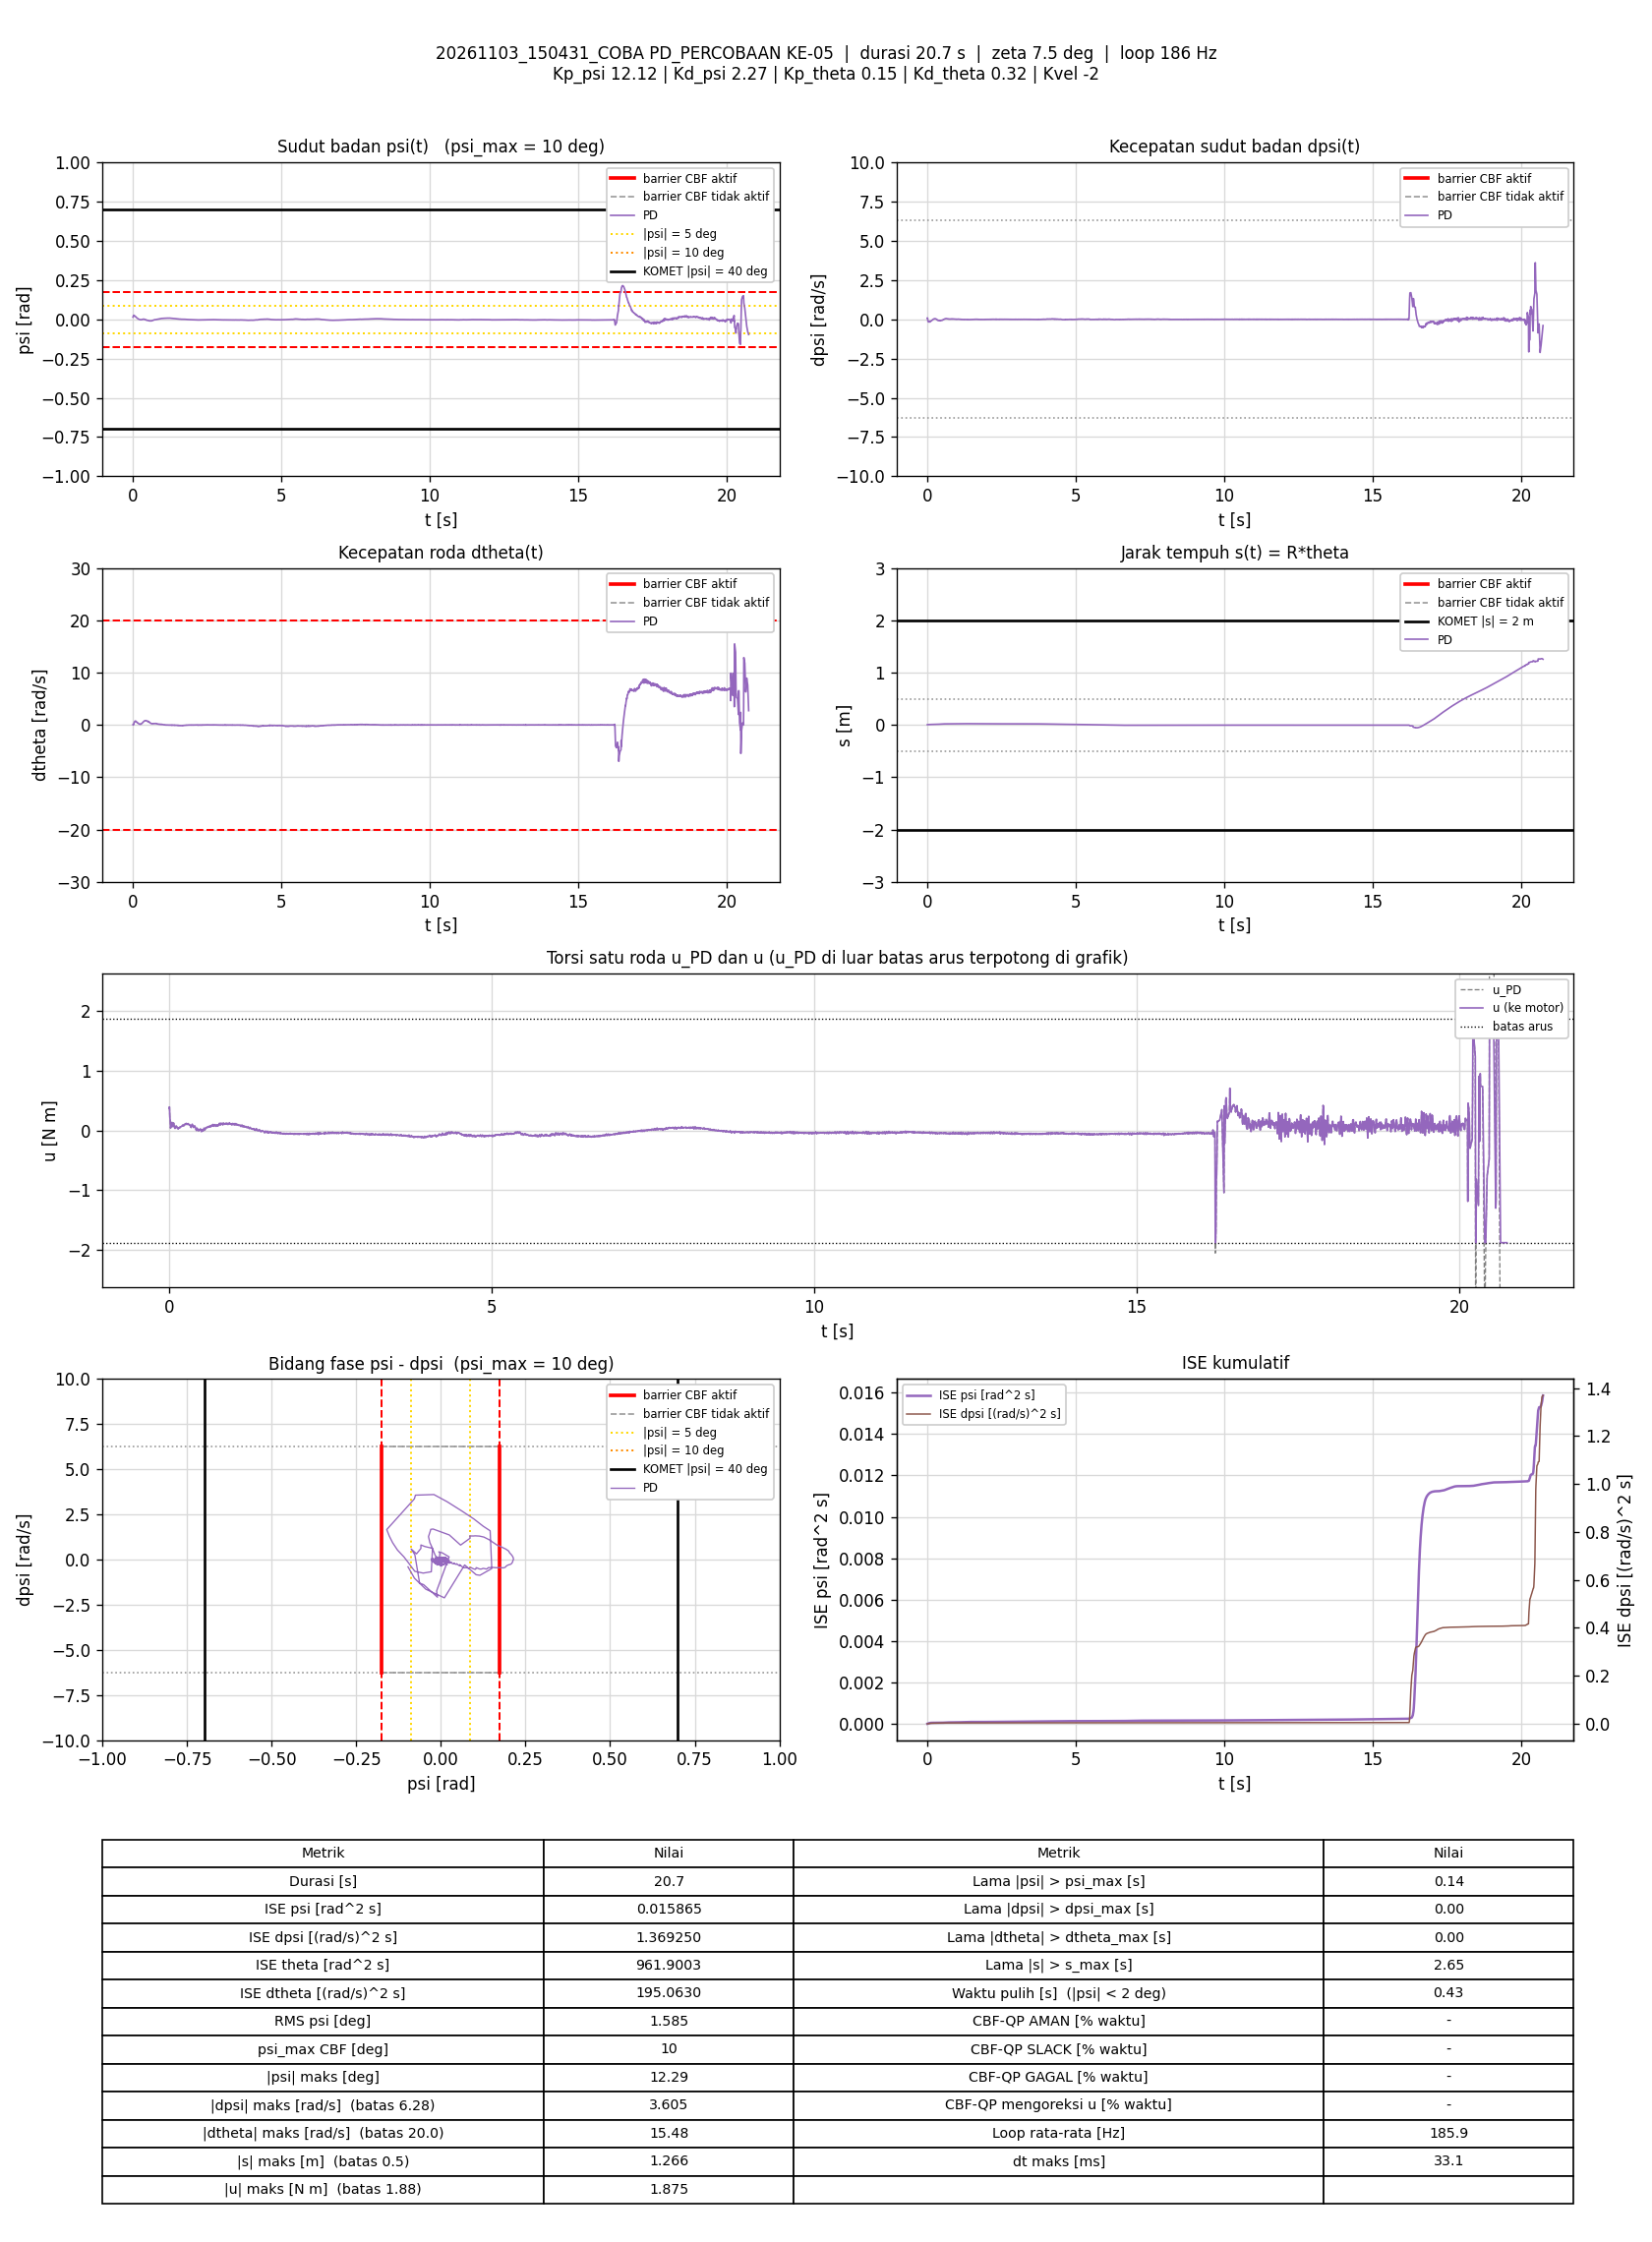

The data file committed next to this chart (first rows):
t_s, theta_rad, dtheta_rad_s, psi_rad, dpsi_rad_s, error_theta, error_dtheta, error_psi, error_dpsi, u_PD_Nm, u_Nm, status_cbf, dorong_N, ISE_theta, ISE_dtheta, ISE_psi, ISE_dpsi, Kp_psi, Kd_psi, Kp_theta, Kd_theta, Kvel, Alpha_1, Alpha_2
0.004991, 0.08707, 0.0733, 0.01373, 0.08178, -0.08707, -0.0733, -0.01373, -0.08178, 0.3755, 0.3755, -, 0, 3.7841158e-05, 2.681846e-05, 9.4038651e-07, 3.3384122e-05, 12.12, 2.27, 0.15, 0.32, -2, 7.42, 8.45
0.01054, 0.08746, 0.07277, 0.0143, 0.08685, -0.08746, -0.07277, -0.0143, -0.08685, 0.3938, 0.3938, -, 0, 8.0291126e-05, 5.620821e-05, 2.0758007e-06, 7.5243117e-05, 12.12, 2.27, 0.15, 0.32, -2, 7.42, 8.45
0.01544, 0.09401, -0.01031, 0.02066, -0.006682, -0.09401, 0.01031, -0.02066, 0.006682, 0.2319, 0.2319, -, 0, 0.0001236, 5.6728874e-05, 4.1664254e-06, 7.546179e-05, 12.12, 2.27, 0.15, 0.32, -2, 7.42, 8.45
0.02127, 0.1007, 0.03295, 0.02487, -0.06251, -0.1007, -0.03295, -0.02487, 0.06251, 0.17, 0.17, -, 0, 0.0001827, 6.3054367e-05, 7.7692996e-06, 9.8228661e-05, 12.12, 2.27, 0.15, 0.32, -2, 7.42, 8.45
0.02613, 0.1063, 0.1272, 0.02567, -0.1371, -0.1063, -0.1272, -0.02567, 0.1371, 0.04055, 0.04055, -, 0, 0.0002377, 0.0001418, 1.0977426e-05, 0.0001898, 12.12, 2.27, 0.15, 0.32, -2, 7.42, 8.45
0.03185, 0.1114, 0.2542, 0.02577, -0.1507, -0.1114, -0.2542, -0.02577, 0.1507, 0.05159, 0.05159, -, 0, 0.0003086, 0.0005112, 1.4774133e-05, 0.0003196, 12.12, 2.27, 0.15, 0.32, -2, 7.42, 8.45
0.03759, 0.1156, 0.3947, 0.02451, -0.1334, -0.1156, -0.3947, -0.02451, 0.1334, 0.1206, 0.1206, -, 0, 0.0003852, 0.001405, 1.8219711e-05, 0.0004216, 12.12, 2.27, 0.15, 0.32, -2, 7.42, 8.45
0.04236, 0.1196, 0.4714, 0.02347, -0.136, -0.1196, -0.4714, -0.02347, 0.136, 0.1264, 0.1264, -, 0, 0.0004536, 0.002466, 2.0851566e-05, 0.0005101, 12.12, 2.27, 0.15, 0.32, -2, 7.42, 8.45
0.04803, 0.124, 0.5279, 0.02344, -0.14, -0.124, -0.5279, -0.02344, 0.14, 0.1351, 0.1351, -, 0, 0.0005408, 0.004046, 2.396757e-05, 0.0006213, 12.12, 2.27, 0.15, 0.32, -2, 7.42, 8.45
0.05295, 0.1283, 0.5572, 0.02302, -0.1564, -0.1283, -0.5572, -0.02302, 0.1564, 0.1022, 0.1022, -, 0, 0.0006217, 0.005572, 2.6572056e-05, 0.0007416, 12.12, 2.27, 0.15, 0.32, -2, 7.42, 8.45
0.05775, 0.1334, 0.6039, 0.0227, -0.1767, -0.1334, -0.6039, -0.0227, 0.1767, 0.0673, 0.0673, -, 0, 0.0007072, 0.007323, 2.9045206e-05, 0.0008914, 12.12, 2.27, 0.15, 0.32, -2, 7.42, 8.45
0.06352, 0.1373, 0.6525, 0.02161, -0.1779, -0.1373, -0.6525, -0.02161, 0.1779, 0.06695, 0.06695, -, 0, 0.000816, 0.009779, 3.1740089e-05, 0.001074, 12.12, 2.27, 0.15, 0.32, -2, 7.42, 8.45
0.06834, 0.1406, 0.6864, 0.01977, -0.1552, -0.1406, -0.6864, -0.01977, 0.1552, 0.1069, 0.1069, -, 0, 0.0009114, 0.01205, 3.3626937e-05, 0.00119, 12.12, 2.27, 0.15, 0.32, -2, 7.42, 8.45
0.07401, 0.144, 0.7388, 0.01836, -0.1467, -0.144, -0.7388, -0.01836, 0.1467, 0.1259, 0.1259, -, 0, 0.001029, 0.01515, 3.5537121e-05, 0.001312, 12.12, 2.27, 0.15, 0.32, -2, 7.42, 8.45
0.0789, 0.1482, 0.7174, 0.01797, -0.1526, -0.1482, -0.7174, -0.01797, 0.1526, 0.101, 0.101, -, 0, 0.001136, 0.01766, 3.7115086e-05, 0.001426, 12.12, 2.27, 0.15, 0.32, -2, 7.42, 8.45
0.08371, 0.1524, 0.6954, 0.01795, -0.158, -0.1524, -0.6954, -0.01795, 0.158, 0.08129, 0.08129, -, 0, 0.001248, 0.01999, 3.8663075e-05, 0.001546, 12.12, 2.27, 0.15, 0.32, -2, 7.42, 8.45
0.08951, 0.156, 0.6766, 0.01761, -0.1699, -0.156, -0.6766, -0.01761, 0.1699, 0.04435, 0.04435, -, 0, 0.001389, 0.02264, 4.0463017e-05, 0.001714, 12.12, 2.27, 0.15, 0.32, -2, 7.42, 8.45
0.09433, 0.1598, 0.6702, 0.0168, -0.1682, -0.1598, -0.6702, -0.0168, 0.1682, 0.0364, 0.0364, -, 0, 0.001512, 0.02481, 4.1822783e-05, 0.00185, 12.12, 2.27, 0.15, 0.32, -2, 7.42, 8.45
0.09996, 0.1631, 0.697, 0.01543, -0.164, -0.1631, -0.697, -0.01543, 0.164, 0.03771, 0.03771, -, 0, 0.001662, 0.02754, 4.3163618e-05, 0.002001, 12.12, 2.27, 0.15, 0.32, -2, 7.42, 8.45
0.1049, 0.1654, 0.6977, 0.01384, -0.1422, -0.1654, -0.6977, -0.01384, 0.1422, 0.06823, 0.06823, -, 0, 0.001796, 0.02993, 4.4104467e-05, 0.002101, 12.12, 2.27, 0.15, 0.32, -2, 7.42, 8.45
0.1097, 0.1672, 0.6603, 0.01239, -0.131, -0.1672, -0.6603, -0.01239, 0.131, 0.06412, 0.06412, -, 0, 0.00193, 0.03203, 4.4841058e-05, 0.002183, 12.12, 2.27, 0.15, 0.32, -2, 7.42, 8.45
0.1163, 0.1688, 0.6217, 0.0115, -0.1166, -0.1688, -0.6217, -0.0115, 0.1166, 0.07371, 0.07371, -, 0, 0.002119, 0.03459, 4.5719175e-05, 0.002273, 12.12, 2.27, 0.15, 0.32, -2, 7.42, 8.45
0.1212, 0.1716, 0.5917, 0.01062, -0.1118, -0.1716, -0.5917, -0.01062, 0.1118, 0.06428, 0.06428, -, 0, 0.002265, 0.03632, 4.6275509e-05, 0.002335, 12.12, 2.27, 0.15, 0.32, -2, 7.42, 8.45
0.126, 0.1744, 0.5728, 0.01019, -0.1098, -0.1744, -0.5728, -0.01019, 0.1098, 0.05755, 0.05755, -, 0, 0.00241, 0.03789, 4.6771983e-05, 0.002392, 12.12, 2.27, 0.15, 0.32, -2, 7.42, 8.45
0.1318, 0.1762, 0.5332, 0.009644, -0.1106, -0.1762, -0.5332, -0.009644, 0.1106, 0.03642, 0.03642, -, 0, 0.002589, 0.03953, 4.7308181e-05, 0.002463, 12.12, 2.27, 0.15, 0.32, -2, 7.42, 8.45
0.1366, 0.1782, 0.4994, 0.008937, -0.1045, -0.1782, -0.4994, -0.008937, 0.1045, 0.03096, 0.03096, -, 0, 0.002742, 0.04073, 4.7692343e-05, 0.002515, 12.12, 2.27, 0.15, 0.32, -2, 7.42, 8.45
0.1425, 0.1792, 0.4668, 0.00811, -0.09728, -0.1792, -0.4668, -0.00811, 0.09728, 0.02685, 0.02685, -, 0, 0.00293, 0.04201, 4.8078662e-05, 0.002571, 12.12, 2.27, 0.15, 0.32, -2, 7.42, 8.45
0.1481, 0.1806, 0.4457, 0.007068, -0.08409, -0.1806, -0.4457, -0.007068, 0.08409, 0.03741, 0.03741, -, 0, 0.003115, 0.04313, 4.8361665e-05, 0.002611, 12.12, 2.27, 0.15, 0.32, -2, 7.42, 8.45
0.153, 0.1817, 0.4107, 0.006216, -0.07583, -0.1817, -0.4107, -0.006216, 0.07583, 0.03463, 0.03463, -, 0, 0.003275, 0.04395, 4.8548885e-05, 0.002639, 12.12, 2.27, 0.15, 0.32, -2, 7.42, 8.45
0.1586, 0.1833, 0.424, 0.005337, -0.06797, -0.1833, -0.424, -0.005337, 0.06797, 0.04608, 0.04608, -, 0, 0.003465, 0.04496, 4.8710041e-05, 0.002665, 12.12, 2.27, 0.15, 0.32, -2, 7.42, 8.45
0.1644, 0.1835, 0.3785, 0.004508, -0.05438, -0.1835, -0.3785, -0.004508, 0.05438, 0.05231, 0.05231, -, 0, 0.003659, 0.04579, 4.8826945e-05, 0.002682, 12.12, 2.27, 0.15, 0.32, -2, 7.42, 8.45
0.1693, 0.1844, 0.3457, 0.00383, -0.04985, -0.1844, -0.3457, -0.00383, 0.04985, 0.04389, 0.04389, -, 0, 0.003826, 0.04638, 4.8899047e-05, 0.002694, 12.12, 2.27, 0.15, 0.32, -2, 7.42, 8.45
0.1741, 0.1853, 0.3315, 0.00321, -0.04026, -0.1853, -0.3315, -0.00321, 0.04026, 0.05361, 0.05361, -, 0, 0.003991, 0.0469, 4.8948459e-05, 0.002702, 12.12, 2.27, 0.15, 0.32, -2, 7.42, 8.45
0.1799, 0.1853, 0.3021, 0.002432, -0.02867, -0.1853, -0.3021, -0.002432, 0.02867, 0.06109, 0.06109, -, 0, 0.004189, 0.04743, 4.8982579e-05, 0.002707, 12.12, 2.27, 0.15, 0.32, -2, 7.42, 8.45
0.1847, 0.1856, 0.2692, 0.001953, -0.02107, -0.1856, -0.2692, -0.001953, 0.02107, 0.06197, 0.06197, -, 0, 0.004354, 0.04778, 4.9000921e-05, 0.002709, 12.12, 2.27, 0.15, 0.32, -2, 7.42, 8.45
0.1904, 0.1858, 0.2425, 0.001552, -0.01468, -0.1858, -0.2425, -0.001552, 0.01468, 0.0631, 0.0631, -, 0, 0.00455, 0.04811, 4.9014604e-05, 0.00271, 12.12, 2.27, 0.15, 0.32, -2, 7.42, 8.45
0.1953, 0.1858, 0.2133, 0.001114, -0.006815, -0.1858, -0.2133, -0.001114, 0.006815, 0.06628, 0.06628, -, 0, 0.00472, 0.04834, 4.9020694e-05, 0.00271, 12.12, 2.27, 0.15, 0.32, -2, 7.42, 8.45
0.2001, 0.1857, 0.1923, 0.0005942, 0.0005123, -0.1857, -0.1923, -0.0005942, -0.0005123, 0.06989, 0.06989, -, 0, 0.004885, 0.04851, 4.9022391e-05, 0.00271, 12.12, 2.27, 0.15, 0.32, -2, 7.42, 8.45
0.2057, 0.1858, 0.1864, 0.0001346, 0.008639, -0.1858, -0.1864, -0.0001346, -0.008639, 0.0809, 0.0809, -, 0, 0.005081, 0.04871, 4.9022494e-05, 0.002711, 12.12, 2.27, 0.15, 0.32, -2, 7.42, 8.45
0.2106, 0.186, 0.1736, -0.0002017, 0.01224, -0.186, -0.1736, 0.0002017, -0.01224, 0.08089, 0.08089, -, 0, 0.005251, 0.04886, 4.9022693e-05, 0.002712, 12.12, 2.27, 0.15, 0.32, -2, 7.42, 8.45
0.2164, 0.1859, 0.1504, -0.0003906, 0.0205, -0.1859, -0.1504, 0.0003906, -0.0205, 0.08993, 0.08993, -, 0, 0.00545, 0.04899, 4.9023573e-05, 0.002714, 12.12, 2.27, 0.15, 0.32, -2, 7.42, 8.45
0.2213, 0.186, 0.1312, -0.0005515, 0.01916, -0.186, -0.1312, 0.0005515, -0.01916, 0.0788, 0.0788, -, 0, 0.00562, 0.04907, 4.9025061e-05, 0.002716, 12.12, 2.27, 0.15, 0.32, -2, 7.42, 8.45
0.2269, 0.1863, 0.1336, -0.0008251, 0.0205, -0.1863, -0.1336, 0.0008251, -0.0205, 0.07928, 0.07928, -, 0, 0.005814, 0.04917, 4.902887e-05, 0.002718, 12.12, 2.27, 0.15, 0.32, -2, 7.42, 8.45
0.2318, 0.1863, 0.1331, -0.001306, 0.0229, -0.1863, -0.1331, 0.001306, -0.0229, 0.07872, 0.07872, -, 0, 0.005984, 0.04926, 4.9037233e-05, 0.002721, 12.12, 2.27, 0.15, 0.32, -2, 7.42, 8.45
0.2366, 0.1866, 0.1471, -0.0018, 0.03062, -0.1866, -0.1471, 0.0018, -0.03062, 0.09476, 0.09476, -, 0, 0.006152, 0.04936, 4.905289e-05, 0.002725, 12.12, 2.27, 0.15, 0.32, -2, 7.42, 8.45
0.2424, 0.1864, 0.1392, -0.002231, 0.03755, -0.1864, -0.1392, 0.002231, -0.03755, 0.1027, 0.1027, -, 0, 0.006352, 0.04948, 4.9081538e-05, 0.002733, 12.12, 2.27, 0.15, 0.32, -2, 7.42, 8.45
0.2472, 0.1867, 0.1331, -0.002349, 0.03569, -0.1867, -0.1331, 0.002349, -0.03569, 0.09514, 0.09514, -, 0, 0.006519, 0.04956, 4.9108037e-05, 0.002739, 12.12, 2.27, 0.15, 0.32, -2, 7.42, 8.45
0.2529, 0.1867, 0.1189, -0.00238, 0.04035, -0.1867, -0.1189, 0.00238, -0.04035, 0.1008, 0.1008, -, 0, 0.006717, 0.04964, 4.9140231e-05, 0.002749, 12.12, 2.27, 0.15, 0.32, -2, 7.42, 8.45
0.2578, 0.1876, 0.1536, -0.002703, 0.04088, -0.1876, -0.1536, 0.002703, -0.04088, 0.1092, 0.1092, -, 0, 0.00689, 0.04976, 4.9176008e-05, 0.002757, 12.12, 2.27, 0.15, 0.32, -2, 7.42, 8.45
0.2626, 0.1878, 0.1447, -0.002911, 0.04155, -0.1878, -0.1447, 0.002911, -0.04155, 0.1053, 0.1053, -, 0, 0.007059, 0.04986, 4.9216739e-05, 0.002765, 12.12, 2.27, 0.15, 0.32, -2, 7.42, 8.45
0.2683, 0.1886, 0.1597, -0.002871, 0.04568, -0.1886, -0.1597, 0.002871, -0.04568, 0.12, 0.12, -, 0, 0.007265, 0.05, 4.92643e-05, 0.002777, 12.12, 2.27, 0.15, 0.32, -2, 7.42, 8.45
0.2732, 0.1896, 0.1633, -0.002866, 0.03755, -0.1896, -0.1633, 0.002866, -0.03755, 0.1027, 0.1027, -, 0, 0.007437, 0.05013, 4.930384e-05, 0.002784, 12.12, 2.27, 0.15, 0.32, -2, 7.42, 8.45
0.2788, 0.1914, 0.1943, -0.00259, 0.03116, -0.1914, -0.1943, 0.00259, -0.03116, 0.1015, 0.1015, -, 0, 0.007645, 0.05035, 4.934186e-05, 0.00279, 12.12, 2.27, 0.15, 0.32, -2, 7.42, 8.45
0.2838, 0.1923, 0.1994, -0.002595, 0.03062, -0.1923, -0.1994, 0.002595, -0.03062, 0.1019, 0.1019, -, 0, 0.00783, 0.05055, 4.9375578e-05, 0.002794, 12.12, 2.27, 0.15, 0.32, -2, 7.42, 8.45
0.2887, 0.1945, 0.2437, -0.002485, 0.02902, -0.1945, -0.2437, 0.002485, -0.02902, 0.1138, 0.1138, -, 0, 0.008014, 0.05083, 4.9405592e-05, 0.002798, 12.12, 2.27, 0.15, 0.32, -2, 7.42, 8.45
0.2942, 0.1963, 0.2621, -0.00233, 0.02449, -0.1963, -0.2621, 0.00233, -0.02449, 0.1112, 0.1112, -, 0, 0.008227, 0.05121, 4.9435565e-05, 0.002802, 12.12, 2.27, 0.15, 0.32, -2, 7.42, 8.45
0.2991, 0.1989, 0.2947, -0.00186, 0.01956, -0.1989, -0.2947, 0.00186, -0.01956, 0.1162, 0.1162, -, 0, 0.008421, 0.05164, 4.9452538e-05, 0.002803, 12.12, 2.27, 0.15, 0.32, -2, 7.42, 8.45
0.3048, 0.2009, 0.2915, -0.001489, 0.01184, -0.2009, -0.2915, 0.001489, -0.01184, 0.1021, 0.1021, -, 0, 0.008651, 0.05212, 4.9465157e-05, 0.002804, 12.12, 2.27, 0.15, 0.32, -2, 7.42, 8.45
0.3098, 0.2037, 0.3231, -0.001088, 0.004376, -0.2037, -0.3231, 0.001088, -0.004376, 0.1001, 0.1001, -, 0, 0.008857, 0.05264, 4.9471052e-05, 0.002804, 12.12, 2.27, 0.15, 0.32, -2, 7.42, 8.45
0.3145, 0.2064, 0.3457, -0.0008855, -0.002152, -0.2064, -0.3457, 0.0008855, 0.002152, 0.09501, 0.09501, -, 0, 0.009058, 0.05321, 4.9474751e-05, 0.002804, 12.12, 2.27, 0.15, 0.32, -2, 7.42, 8.45
... 3,794 more rows
